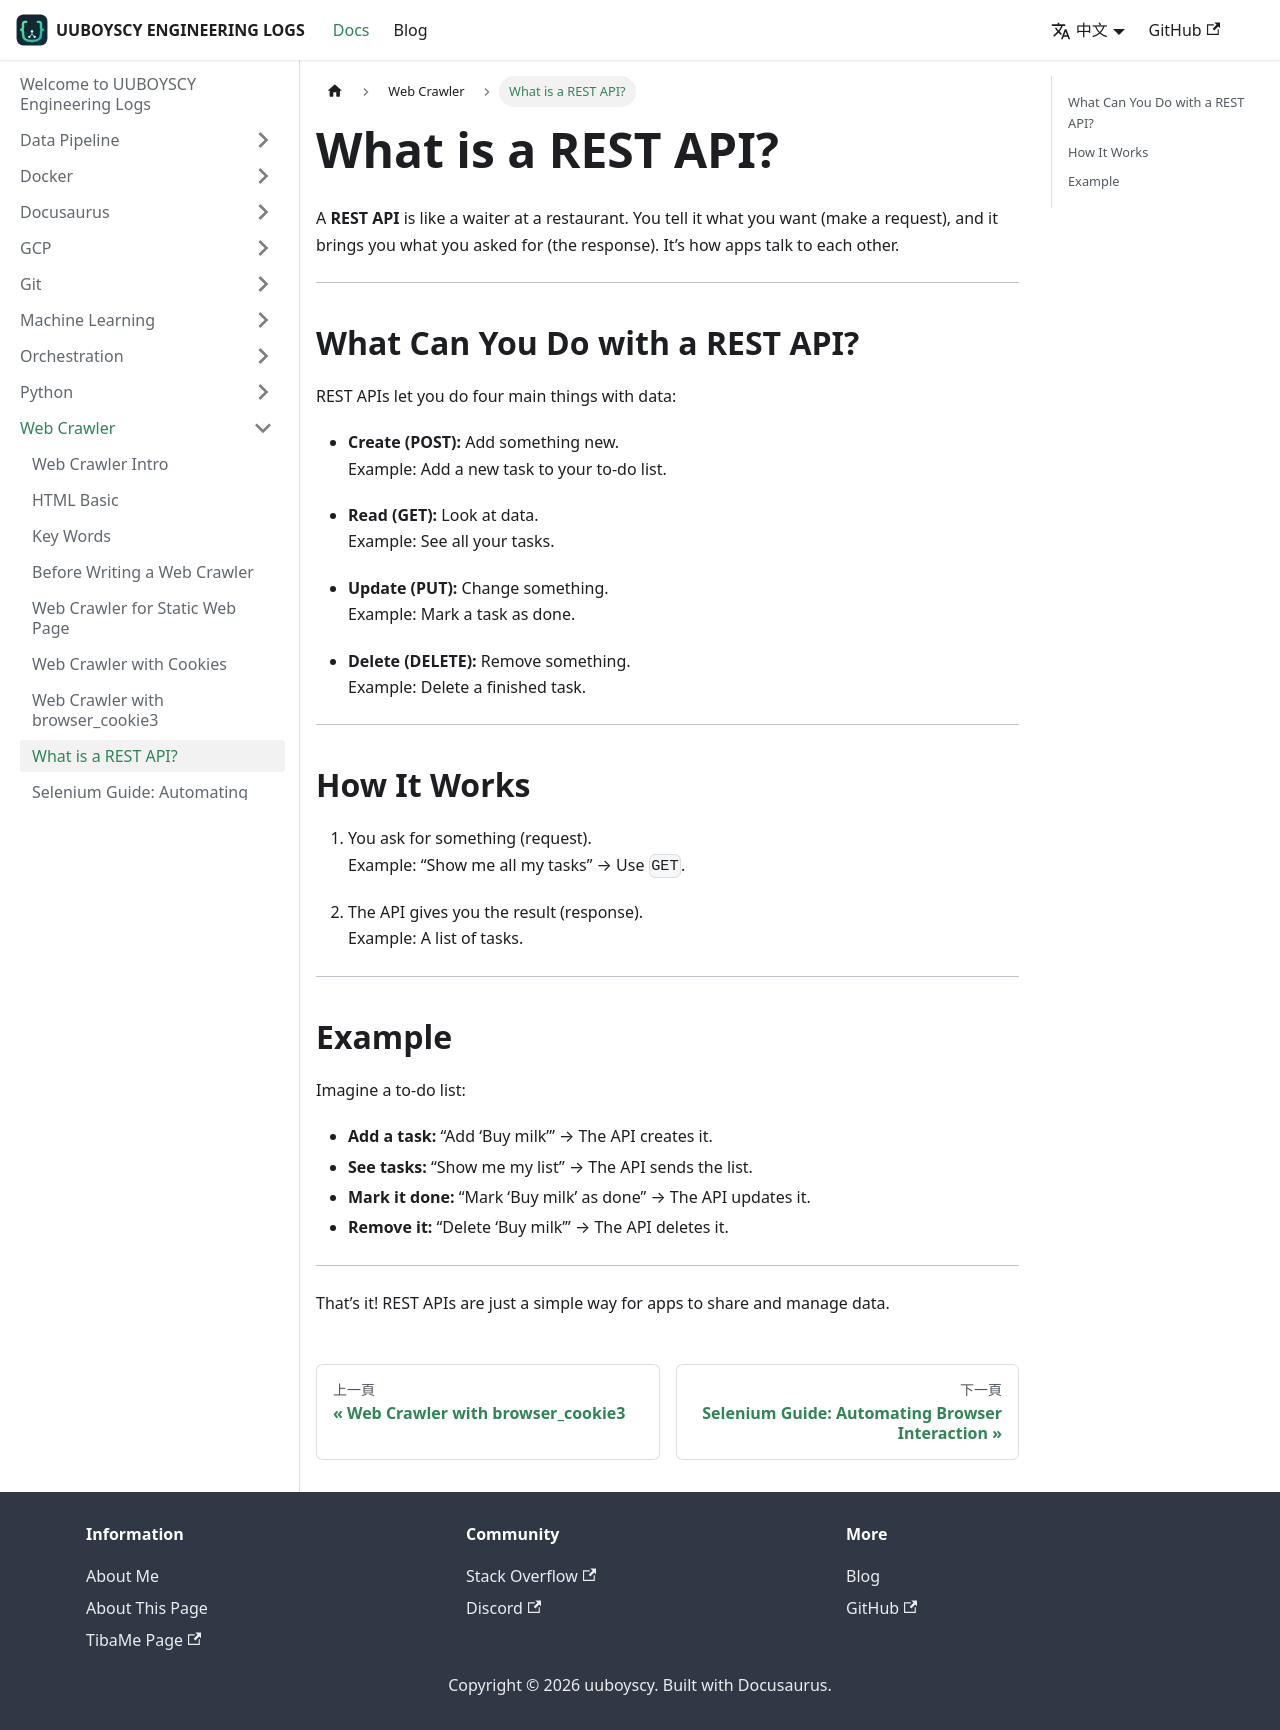

repository: uuboyscy/uuboyscy-engineering-logs · page: zh-Hant/docs/Web Crawler/What is REST API/index.html · generator: docusaurus

# What is a REST API?

A **REST API** is like a waiter at a restaurant. You tell it what you want (make a request), and it brings you what you asked for (the response). It’s how apps talk to each other.

---

## What Can You Do with a REST API?

REST APIs let you do four main things with data:

- **Create (POST):** Add something new.  
  Example: Add a new task to your to-do list.

- **Read (GET):** Look at data.  
  Example: See all your tasks.

- **Update (PUT):** Change something.  
  Example: Mark a task as done.

- **Delete (DELETE):** Remove something.  
  Example: Delete a finished task.

---

## How It Works

1. You ask for something (request).  
   Example: “Show me all my tasks” → Use `GET`.

2. The API gives you the result (response).  
   Example: A list of tasks.

---

## Example

Imagine a to-do list:

- **Add a task:** “Add ‘Buy milk’” → The API creates it.  
- **See tasks:** “Show me my list” → The API sends the list.  
- **Mark it done:** “Mark ‘Buy milk’ as done” → The API updates it.  
- **Remove it:** “Delete ‘Buy milk’” → The API deletes it.

---

That’s it! REST APIs are just a simple way for apps to share and manage data.
